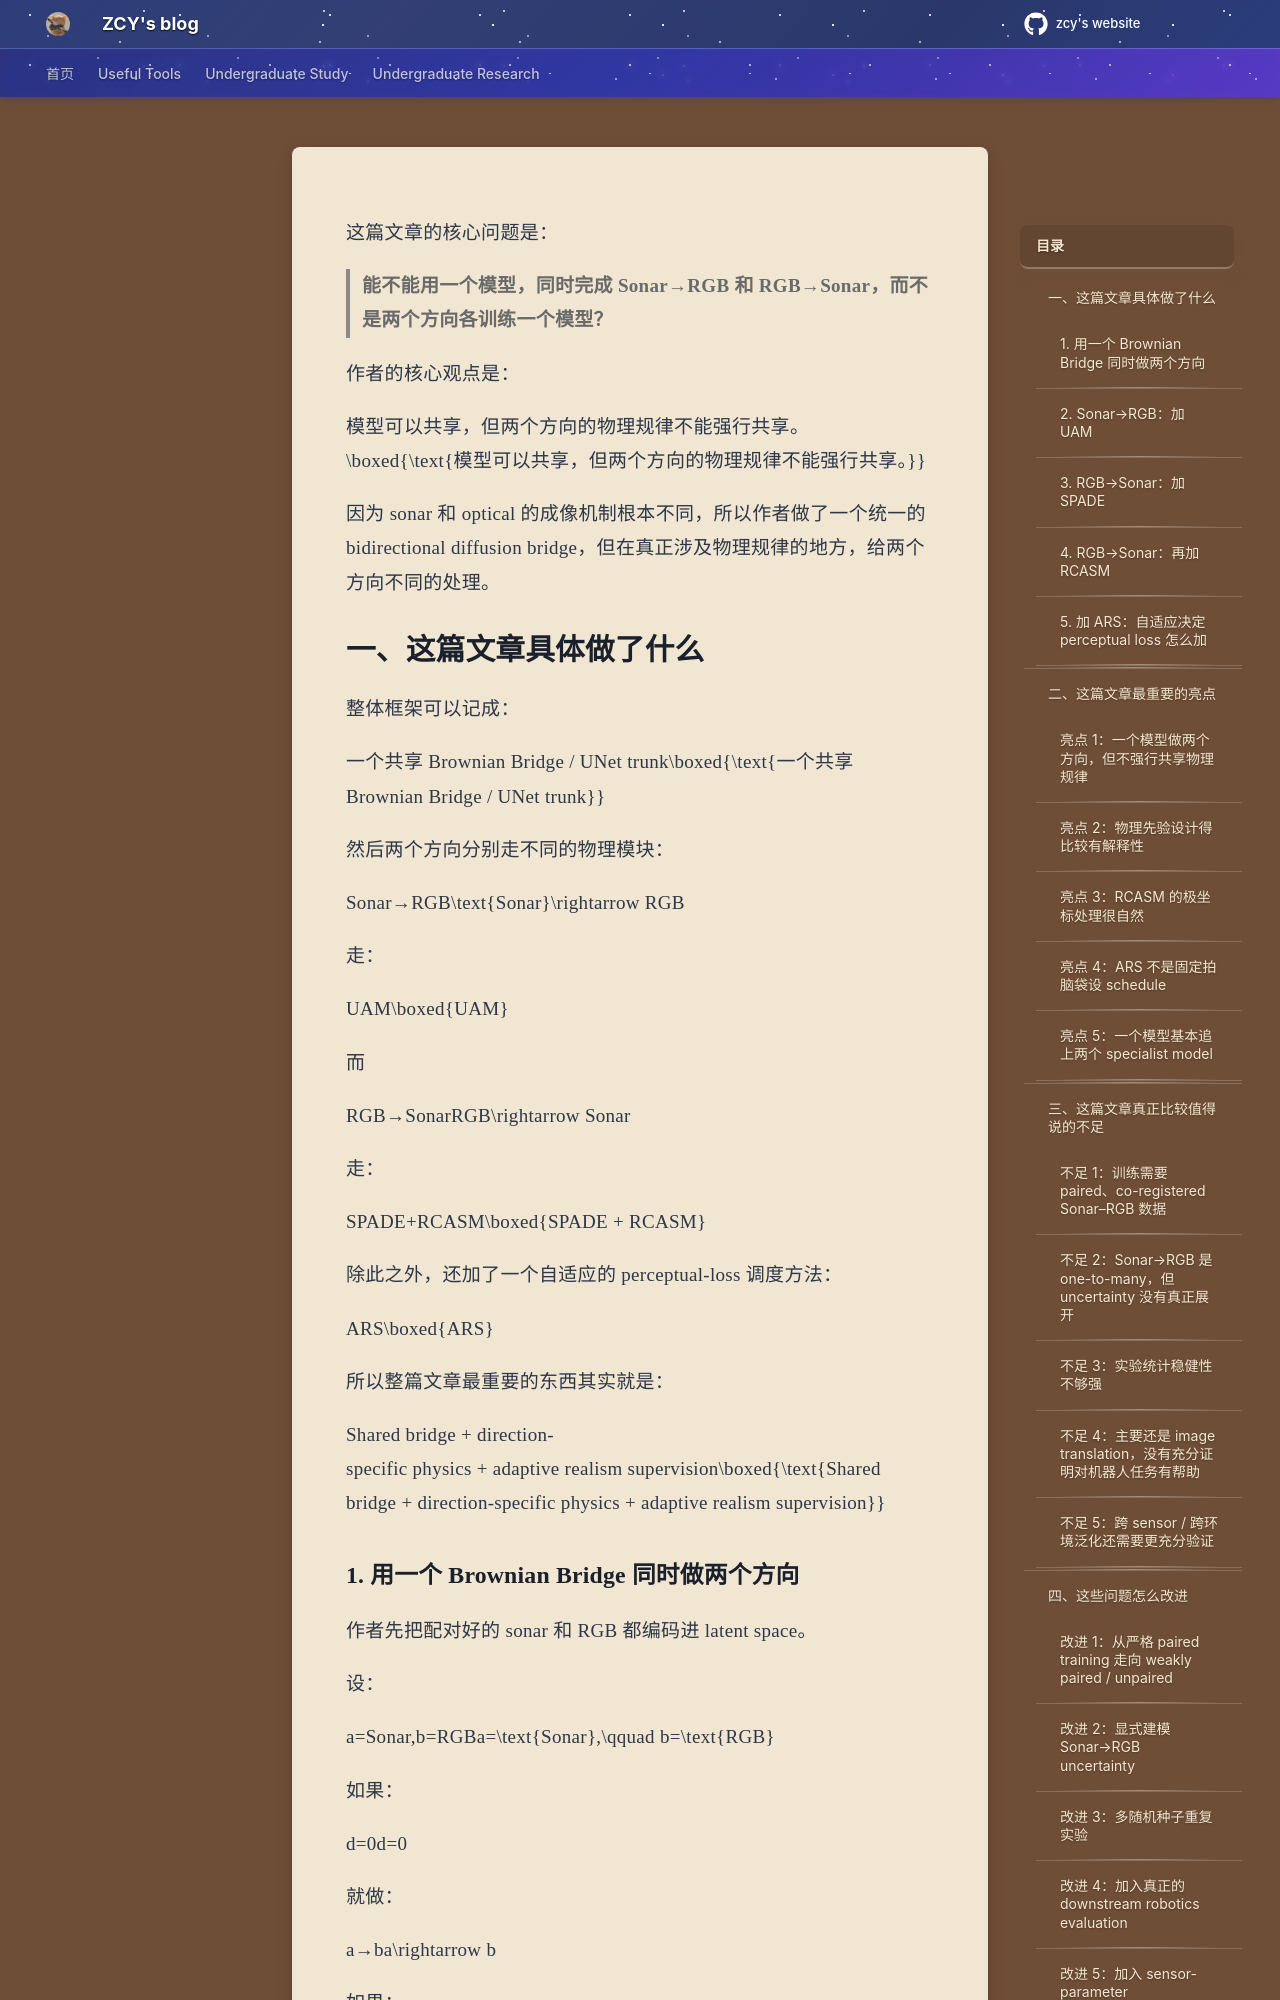

repository: mouchenmou/ZCY-s-website · page: 笔记本/Research/Xiaomin Lin老师科研/4. One model, two worlds/Summary/index.html · generator: mkdocs

这篇文章的核心问题是：

> **能不能用一个模型，同时完成 Sonar→RGB 和 RGB→Sonar，而不是两个方向各训练一个模型？**

作者的核心观点是：

模型可以共享，但两个方向的物理规律不能强行共享。\boxed{\text{模型可以共享，但两个方向的物理规律不能强行共享。}}

因为 sonar 和 optical 的成像机制根本不同，所以作者做了一个统一的 bidirectional diffusion bridge，但在真正涉及物理规律的地方，给两个方向不同的处理。

## 一、这篇文章具体做了什么

整体框架可以记成：

一个共享 Brownian Bridge / UNet trunk\boxed{\text{一个共享 Brownian Bridge / UNet trunk}}

然后两个方向分别走不同的物理模块：

Sonar→RGB\text{Sonar}\rightarrow RGB

走：

UAM\boxed{UAM}

而

RGB→SonarRGB\rightarrow Sonar

走：

SPADE+RCASM\boxed{SPADE + RCASM}

除此之外，还加了一个自适应的 perceptual-loss 调度方法：

ARS\boxed{ARS}

所以整篇文章最重要的东西其实就是：

Shared bridge + direction-specific physics + adaptive realism supervision\boxed{\text{Shared bridge + direction-specific physics + adaptive realism supervision}}
